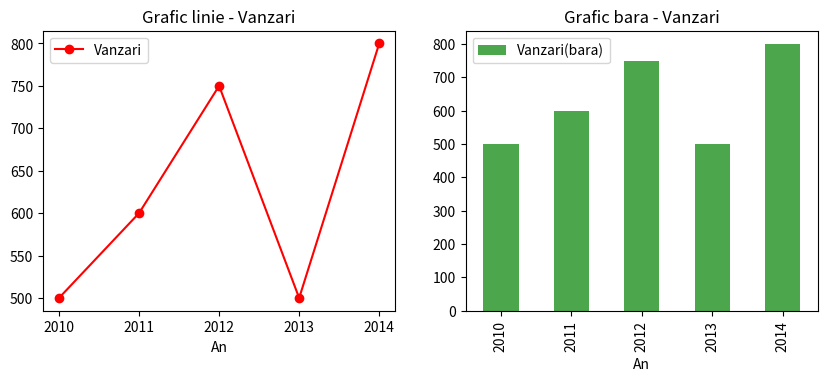

This figure's Python source:
import matplotlib.pyplot as plot
import pandas as pd

# linie
# data = {'An': [2010, 2011, 2012, 2013, 2014],
#         'Vanzari': [500, 600, 750, 500, 800]}

# df = pd.DataFrame(data)
# df.plot(x='An', y='Vanzari', marker='o', linestyle='--', color='b', label='Vanzari')
# plot.xlabel('An')
# plot.ylabel('Vanzari')
# plot.title('Grafic Linie - Vanzari in functie de An')
# plot.legend()
# plot.grid()
# plot.show()

# data = {'Varsta': [25, 30, 35, 40, 45, 50, 30, 55, 60]}
# df = pd.DataFrame(data)
# df['Varsta'].hist(bins=3, color='skyblue', edgecolor='black')
#
# plot.xlabel('Varsta')
# plot.ylabel('Frecventa')
# plot.title('Distributia varstei')
# plot.show()

data = {'An': [2010, 2011, 2012, 2013, 2014],
        'Vanzari': [500, 600, 750, 500, 800
                    ]}
df = pd.DataFrame(data)
fig, axs = plot.subplots(nrows=2, ncols=2, figsize=(10, 8))
df.plot(x='An', y='Vanzari', ax=axs[0, 0], marker='o', linestyle='-', color='r', label='Vanzari')
axs[0, 0].set_title('Grafic linie - Vanzari')

df.plot.bar(x='An', y='Vanzari', ax=axs[0, 1], color='g', alpha=0.7, label='Vanzari(bara)')
axs[0, 1].set_title('Grafic bara - Vanzari')
axs[1, 0].set_visible(False)
axs[1, 1].set_visible(False)
plot.show()